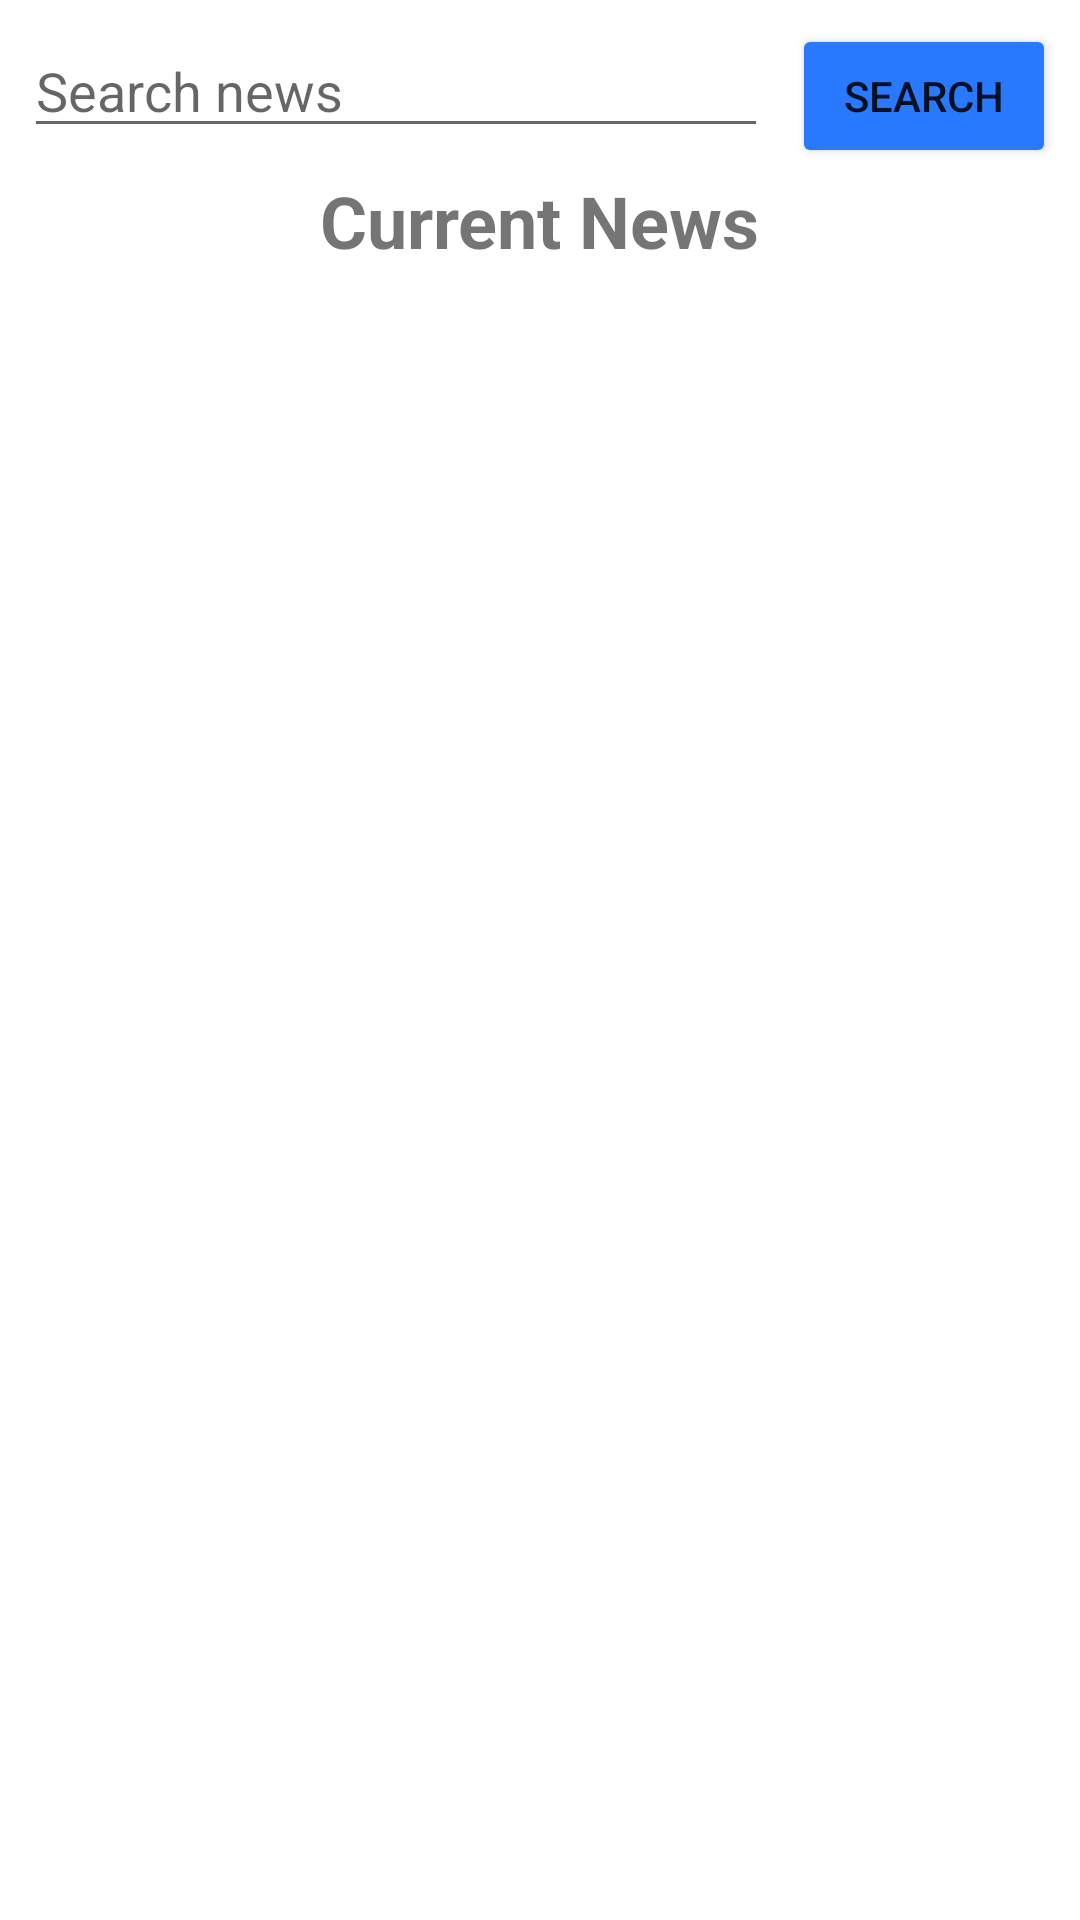

Reconstruct the res/layout file that produces this screen, plus the resources it refers to.
<!-- AndroidManifest.xml: application theme Theme.MillennialNews -->
<!-- res/layout/activity_main.xml -->
<?xml version="1.0" encoding="utf-8"?>
<androidx.constraintlayout.widget.ConstraintLayout xmlns:android="http://schemas.android.com/apk/res/android"
    xmlns:app="http://schemas.android.com/apk/res-auto"
    xmlns:tools="http://schemas.android.com/tools"
    android:layout_width="match_parent"
    android:layout_height="match_parent"
    tools:context=".MainActivity">

    <Button
        android:id="@+id/btnSearch"
        android:layout_width="wrap_content"
        android:layout_height="wrap_content"
        android:layout_marginTop="8dp"
        android:layout_marginEnd="8dp"
        android:layout_marginRight="8dp"
        android:text="@string/btnSearch"
        app:backgroundTint="#2979FF"
        app:layout_constraintEnd_toEndOf="parent"
        app:layout_constraintTop_toTopOf="parent" />

    <EditText
        android:id="@+id/etSearch"
        android:layout_width="0dp"
        android:layout_height="wrap_content"
        android:layout_marginStart="8dp"
        android:layout_marginLeft="8dp"
        android:layout_marginTop="8dp"
        android:layout_marginEnd="8dp"
        android:layout_marginRight="8dp"
        android:ems="10"
        android:hint="@string/searchBarHint"
        android:inputType="textPersonName"
        app:layout_constraintEnd_toStartOf="@+id/btnSearch"
        app:layout_constraintStart_toStartOf="parent"
        app:layout_constraintTop_toTopOf="parent" />

    <TextView
        android:id="@+id/tvTitle"
        android:layout_width="wrap_content"
        android:layout_height="wrap_content"
        android:layout_marginStart="8dp"
        android:layout_marginLeft="8dp"
        android:layout_marginTop="8dp"
        android:layout_marginEnd="8dp"
        android:layout_marginRight="8dp"
        android:text="@string/tvTitle"
        android:textSize="24sp"
        android:textStyle="bold"
        app:layout_constraintEnd_toEndOf="parent"
        app:layout_constraintStart_toStartOf="parent"
        app:layout_constraintTop_toBottomOf="@+id/etSearch" />

    <ScrollView
        android:id="@+id/svNews"
        android:layout_width="0dp"
        android:layout_height="wrap_content"
        android:layout_marginTop="8dp"
        android:orientation="vertical"
        app:layout_constraintEnd_toEndOf="parent"
        app:layout_constraintStart_toStartOf="parent"
        app:layout_constraintTop_toBottomOf="@+id/tvTitle">

        <androidx.recyclerview.widget.RecyclerView
            android:id="@+id/rvNews"
            android:layout_width="0dp"
            android:layout_height="0dp"
            android:layout_marginStart="8dp"
            android:layout_marginLeft="8dp"
            android:layout_marginTop="8dp"
            android:layout_marginEnd="8dp"
            android:layout_marginRight="8dp"
            app:layout_constraintBottom_toBottomOf="parent"
            app:layout_constraintEnd_toEndOf="parent"
            app:layout_constraintStart_toStartOf="parent"
            app:layout_constraintTop_toBottomOf="@+id/tvTitle" />

    </ScrollView>

</androidx.constraintlayout.widget.ConstraintLayout>
<!-- resources referenced by this layout -->
<resources>
  <string name="btnSearch">Search</string>
  <string name="searchBarHint">Search news</string>
  <string name="tvTitle">Current News</string>
  <style name="Theme.MillennialNews" parent="Theme.MaterialComponents.DayNight.DarkActionBar">
          
          <item name="colorPrimary">#2979FF</item>
          <item name="colorPrimaryVariant">#00B0FF</item>
          <item name="colorOnPrimary">@color/white</item>
          
          <item name="colorSecondary">@color/teal_200</item>
          <item name="colorSecondaryVariant">@color/teal_700</item>
          <item name="colorOnSecondary">@color/black</item>
          
          <item name="android:statusBarColor" tools:targetApi="l">?attr/colorPrimaryVariant</item>
          
      </style>
  <!-- not gathered from this repository: default colours our renderer supplied (Android Studio template values) -->
  <color name="teal_200">#FF03DAC5</color>
  <color name="teal_700">#FF018786</color>
  <color name="black">#FF000000</color>
  <color name="white">#FFFFFFFF</color>
</resources>
